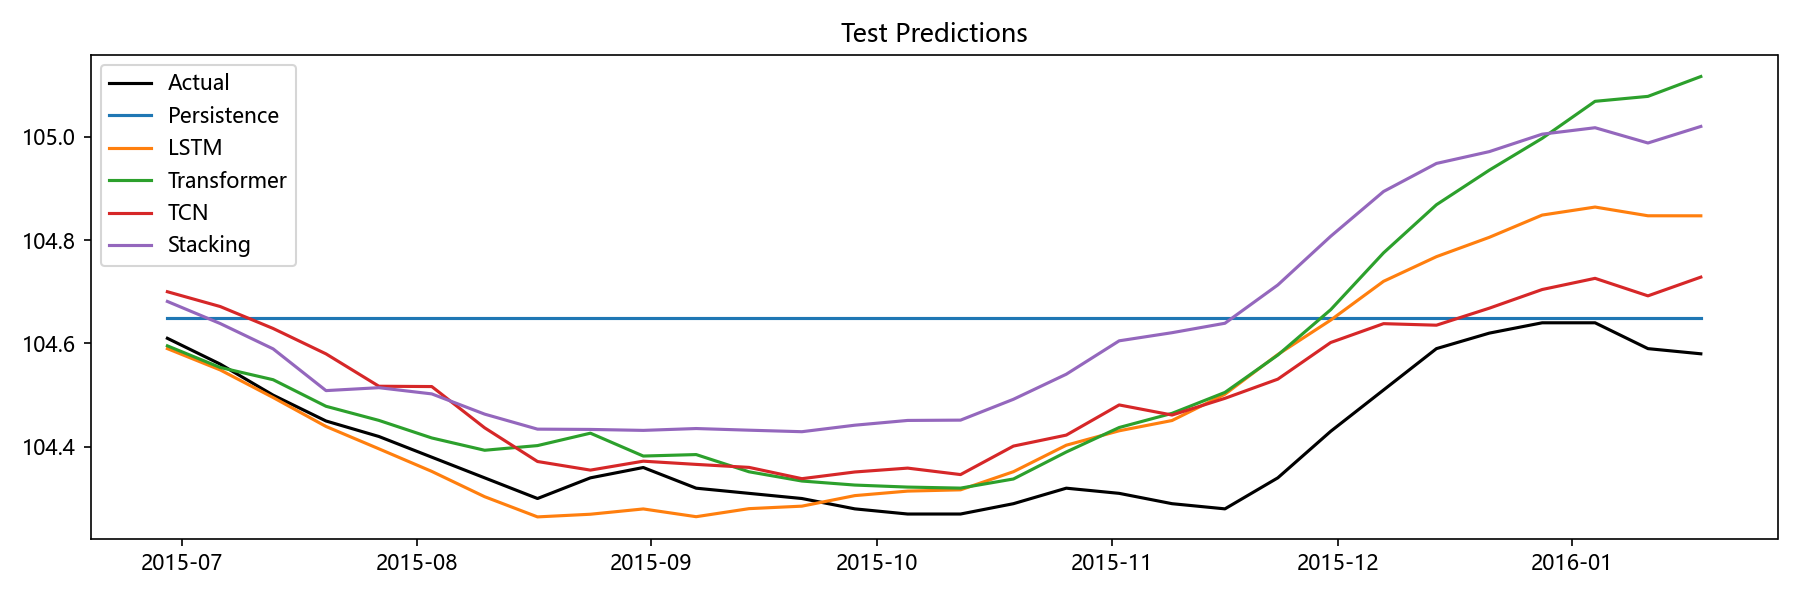

Data behind this chart, as committed beside it:
Date, Actual, Persistence, LSTM, Transformer, TCN, Stacking, Aquifer
2015-06-29, 104.6, 104.7, 104.6, 104.6, 104.7, 104.7, 孔隙水3
2015-07-06, 104.6, 104.7, 104.5, 104.6, 104.7, 104.6, 孔隙水3
2015-07-13, 104.5, 104.7, 104.5, 104.5, 104.6, 104.6, 孔隙水3
2015-07-20, 104.5, 104.7, 104.4, 104.5, 104.6, 104.5, 孔隙水3
2015-07-27, 104.4, 104.7, 104.4, 104.5, 104.5, 104.5, 孔隙水3
2015-08-03, 104.4, 104.7, 104.4, 104.4, 104.5, 104.5, 孔隙水3
2015-08-10, 104.3, 104.7, 104.3, 104.4, 104.4, 104.5, 孔隙水3
2015-08-17, 104.3, 104.7, 104.3, 104.4, 104.4, 104.4, 孔隙水3
2015-08-24, 104.3, 104.7, 104.3, 104.4, 104.4, 104.4, 孔隙水3
2015-08-31, 104.4, 104.7, 104.3, 104.4, 104.4, 104.4, 孔隙水3
2015-09-07, 104.3, 104.7, 104.3, 104.4, 104.4, 104.4, 孔隙水3
2015-09-14, 104.3, 104.7, 104.3, 104.4, 104.4, 104.4, 孔隙水3
2015-09-21, 104.3, 104.7, 104.3, 104.3, 104.3, 104.4, 孔隙水3
2015-09-28, 104.3, 104.7, 104.3, 104.3, 104.4, 104.4, 孔隙水3
2015-10-05, 104.3, 104.7, 104.3, 104.3, 104.4, 104.5, 孔隙水3
2015-10-12, 104.3, 104.7, 104.3, 104.3, 104.3, 104.5, 孔隙水3
2015-10-19, 104.3, 104.7, 104.4, 104.3, 104.4, 104.5, 孔隙水3
2015-10-26, 104.3, 104.7, 104.4, 104.4, 104.4, 104.5, 孔隙水3
2015-11-02, 104.3, 104.7, 104.4, 104.4, 104.5, 104.6, 孔隙水3
2015-11-09, 104.3, 104.7, 104.5, 104.5, 104.5, 104.6, 孔隙水3
2015-11-16, 104.3, 104.7, 104.5, 104.5, 104.5, 104.6, 孔隙水3
2015-11-23, 104.3, 104.7, 104.6, 104.6, 104.5, 104.7, 孔隙水3
2015-11-30, 104.4, 104.7, 104.6, 104.7, 104.6, 104.8, 孔隙水3
2015-12-07, 104.5, 104.7, 104.7, 104.8, 104.6, 104.9, 孔隙水3
2015-12-14, 104.6, 104.7, 104.8, 104.9, 104.6, 104.9, 孔隙水3
2015-12-21, 104.6, 104.7, 104.8, 104.9, 104.7, 105, 孔隙水3
2015-12-28, 104.6, 104.7, 104.8, 105, 104.7, 105, 孔隙水3
2016-01-04, 104.6, 104.7, 104.9, 105.1, 104.7, 105, 孔隙水3
2016-01-11, 104.6, 104.7, 104.8, 105.1, 104.7, 105, 孔隙水3
2016-01-18, 104.6, 104.7, 104.8, 105.1, 104.7, 105, 孔隙水3
